Run: headless pygame with SDL's dummy video driver; simulated clock (each Clock.tick advances the game by its frame time, no real sleeping); random seed 0; keys injected as events and as key.get_pressed() state; no mouse input.
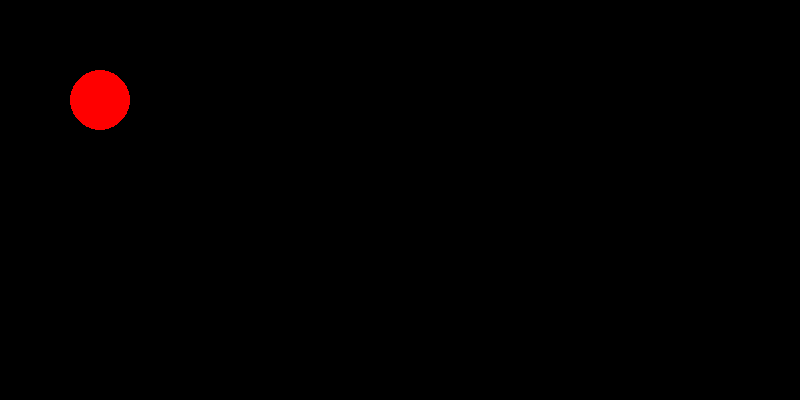
Frame 1 of 4 · flips 1–60 · no input
Frame 2 of 4 · flips 61–180 · tapped SPACE, RETURN · held RIGHT (→), D · screen unchanged from frame 1, image omitted
Frame 3 of 4 · flips 181–300 · held DOWN (↓), S · screen unchanged from frame 2, image omitted
Frame 4 of 4 · flips 301–420 · held LEFT (←), A, UP (↑), W · screen unchanged from frame 3, image omitted

The pygame program that drew these frames:

import pygame
from sys import exit

pygame.init()
screen = pygame.display.set_mode((800, 400), 0, 32)
pygame.display.set_caption('Runner')
clock=pygame.time.Clock()
# 
test_surface=pygame.Surface((100,200)) # surface screen)
test_surface.fill('Red')

while True:
    for event in pygame.event.get():
        if event.type == pygame.QUIT:
            exit()
    screen.blit(test_surface, (200, 100))

    screen.fill((0, 0, 0))
    pygame.draw.circle(screen, (255, 0, 0), (100, 100), 30, 0)
    pygame.display.update()
    clock.tick(60)
    pygame.time.delay(100)
